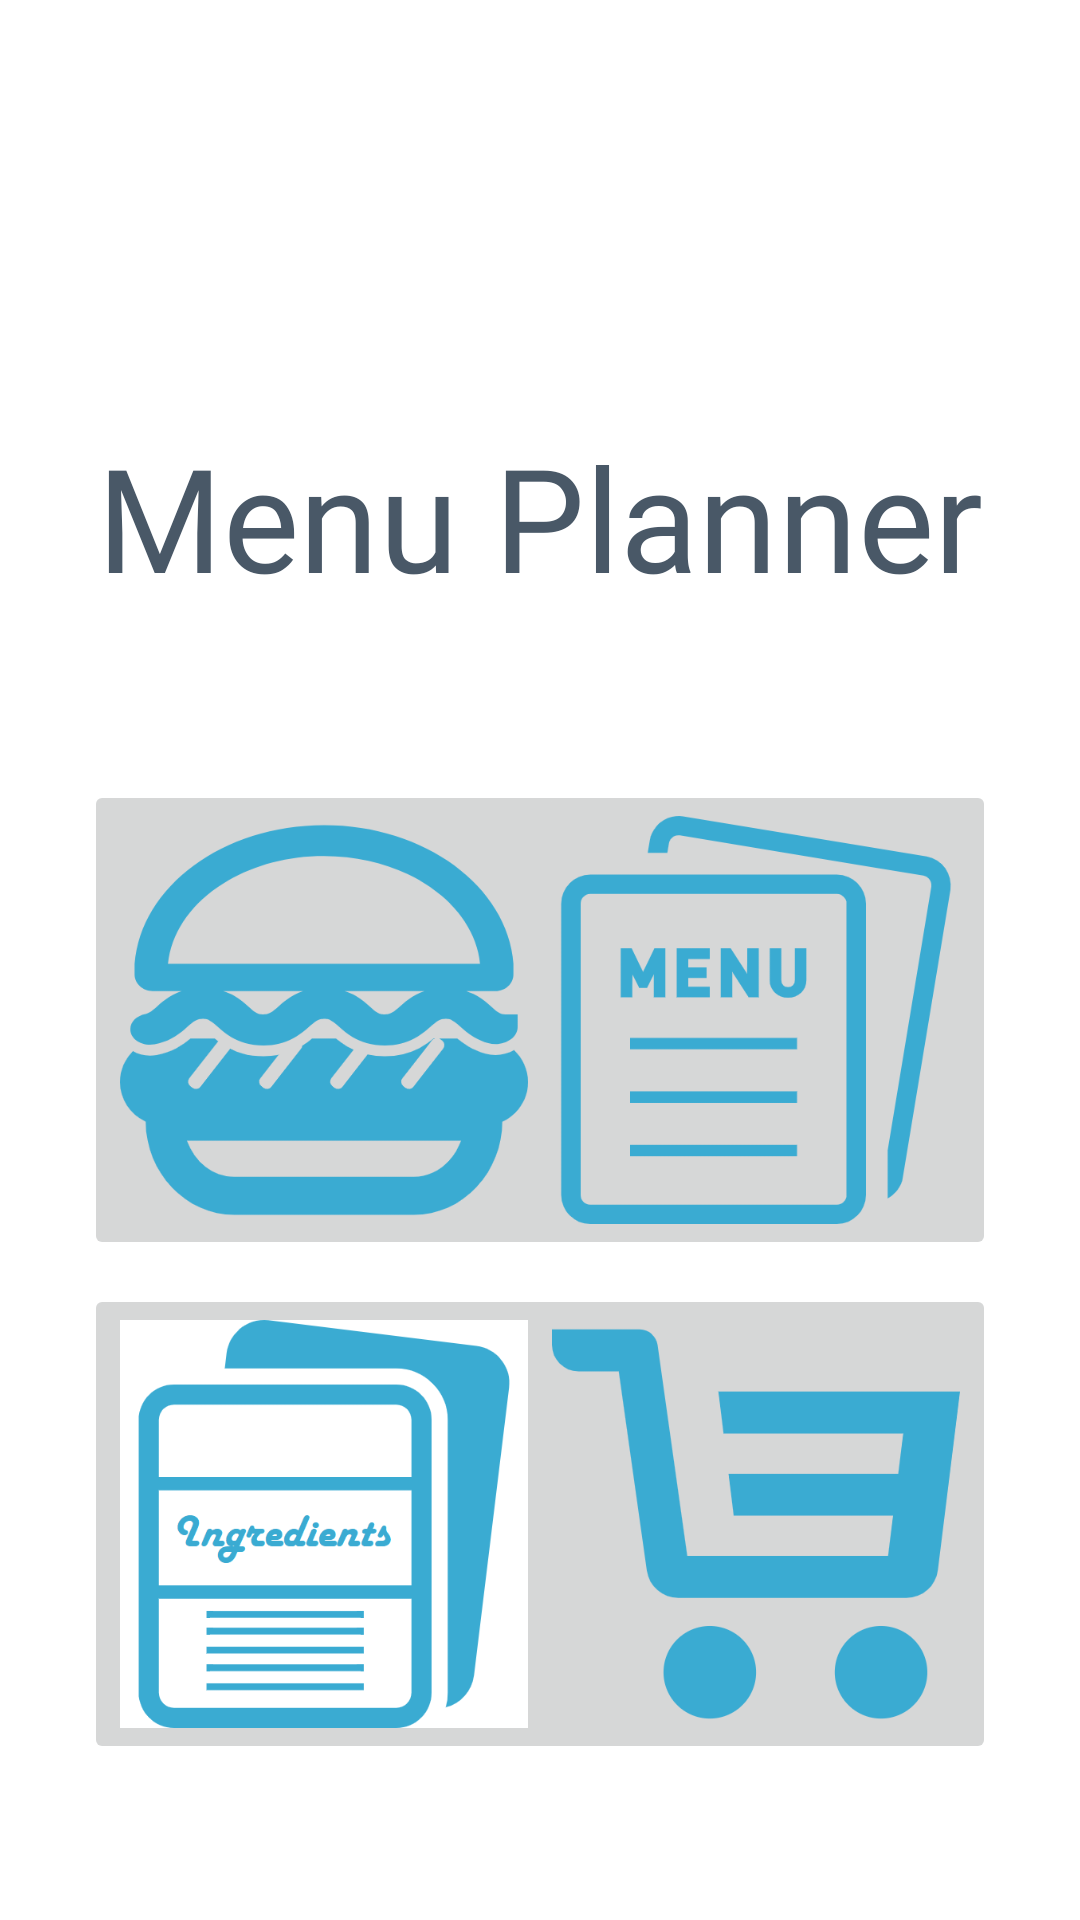

Here is an Android app screen rendered from its layout file. Give the layout XML and the strings, colors and styles it references.
<!-- AndroidManifest.xml: application theme Theme.MenuPlanner -->
<!-- res/layout/activity_main.xml -->
<?xml version="1.0" encoding="utf-8"?>
<androidx.constraintlayout.widget.ConstraintLayout xmlns:android="http://schemas.android.com/apk/res/android"
    xmlns:app="http://schemas.android.com/apk/res-auto"
    xmlns:tools="http://schemas.android.com/tools"
    android:layout_width="match_parent"
    android:layout_height="match_parent"
    tools:context=".MainActivity">

    <TextView
        android:id="@+id/textViewTitleHome"
        android:layout_width="0dp"
        android:layout_height="66dp"
        android:layout_marginTop="140dp"
        android:fontFamily="@font/arizonia"
        android:text="Menu Planner"
        android:textAlignment="center"
        android:textColor="#495867"
        android:textSize="48sp"
        app:layout_constraintEnd_toEndOf="parent"
        app:layout_constraintHorizontal_bias="0.0"
        app:layout_constraintStart_toStartOf="parent"
        app:layout_constraintTop_toTopOf="parent" />

    <ImageButton
        android:id="@+id/homeIngredientButton"
        android:layout_width="160dp"
        android:layout_height="160dp"
        android:layout_marginStart="28dp"
        android:adjustViewBounds="true"
        android:onClick="displayIngredientsListScreen"
        android:scaleType="centerInside"
        app:layout_constraintBottom_toBottomOf="parent"
        app:layout_constraintStart_toStartOf="parent"
        app:layout_constraintTop_toBottomOf="@+id/HomeMenuButton"
        app:layout_constraintVertical_bias="0.132"
        app:srcCompat="@drawable/ingredients_image" />

    <ImageButton
        android:id="@+id/HomeShoppingListButton"
        android:layout_width="160dp"
        android:layout_height="160dp"
        android:layout_marginEnd="28dp"
        android:adjustViewBounds="true"
        android:scaleType="centerInside"
        app:layout_constraintBottom_toBottomOf="parent"
        app:layout_constraintEnd_toEndOf="parent"
        app:layout_constraintHorizontal_bias="1.0"
        app:layout_constraintStart_toEndOf="@+id/homeIngredientButton"
        app:layout_constraintTop_toBottomOf="@+id/HomeRecipeButton"
        app:layout_constraintVertical_bias="0.132"
        app:srcCompat="@drawable/shopping_cart" />

    <ImageButton
        android:id="@+id/HomeRecipeButton"
        android:layout_width="160dp"
        android:layout_height="160dp"
        android:layout_marginTop="260dp"
        android:layout_marginEnd="28dp"
        android:adjustViewBounds="true"
        android:onClick="displayRecipeScreen"
        android:scaleType="centerInside"
        app:layout_constraintEnd_toEndOf="parent"
        app:layout_constraintTop_toTopOf="parent"
        app:srcCompat="@drawable/restaurant_menu" />

    <ImageButton
        android:id="@+id/HomeMenuButton"
        android:layout_width="160dp"
        android:layout_height="160dp"
        android:layout_marginStart="28dp"
        android:layout_marginTop="260dp"
        android:adjustViewBounds="true"
        android:onClick="displayMenuListScreen"
        android:scaleType="centerInside"
        app:layout_constraintEnd_toStartOf="@+id/HomeRecipeButton"
        app:layout_constraintHorizontal_bias="0.0"
        app:layout_constraintStart_toStartOf="parent"
        app:layout_constraintTop_toTopOf="parent"
        app:srcCompat="@drawable/menu_image" />
</androidx.constraintlayout.widget.ConstraintLayout>
<!-- resources referenced by this layout -->
<resources>
  <!-- drawable ingredients_image: png bitmap (drawable, 13937 bytes) -->
  <!-- drawable menu_image: png bitmap (drawable, 31691 bytes) -->
  <!-- drawable restaurant_menu: png bitmap (drawable, 25826 bytes) -->
  <!-- drawable shopping_cart: png bitmap (drawable, 23141 bytes) -->
  <style name="Theme.MenuPlanner" parent="Theme.MaterialComponents.DayNight.DarkActionBar">
          
          <item name="colorPrimary">@color/purple_500</item>
          <item name="colorPrimaryVariant">@color/purple_700</item>
          <item name="colorOnPrimary">@color/white</item>
          
          <item name="colorSecondary">@color/teal_200</item>
          <item name="colorSecondaryVariant">@color/teal_700</item>
          <item name="colorOnSecondary">@color/black</item>
          
          <item name="android:statusBarColor" tools:targetApi="l">?attr/colorPrimaryVariant</item>
          
      </style>
  <color name="purple_500">#FF6200EE</color>
  <color name="purple_700">#FF3700B3</color>
  <color name="white">#FFFFFFFF</color>
  <color name="teal_200">#FF03DAC5</color>
  <color name="teal_700">#FF018786</color>
  <color name="black">#FF000000</color>
</resources>
